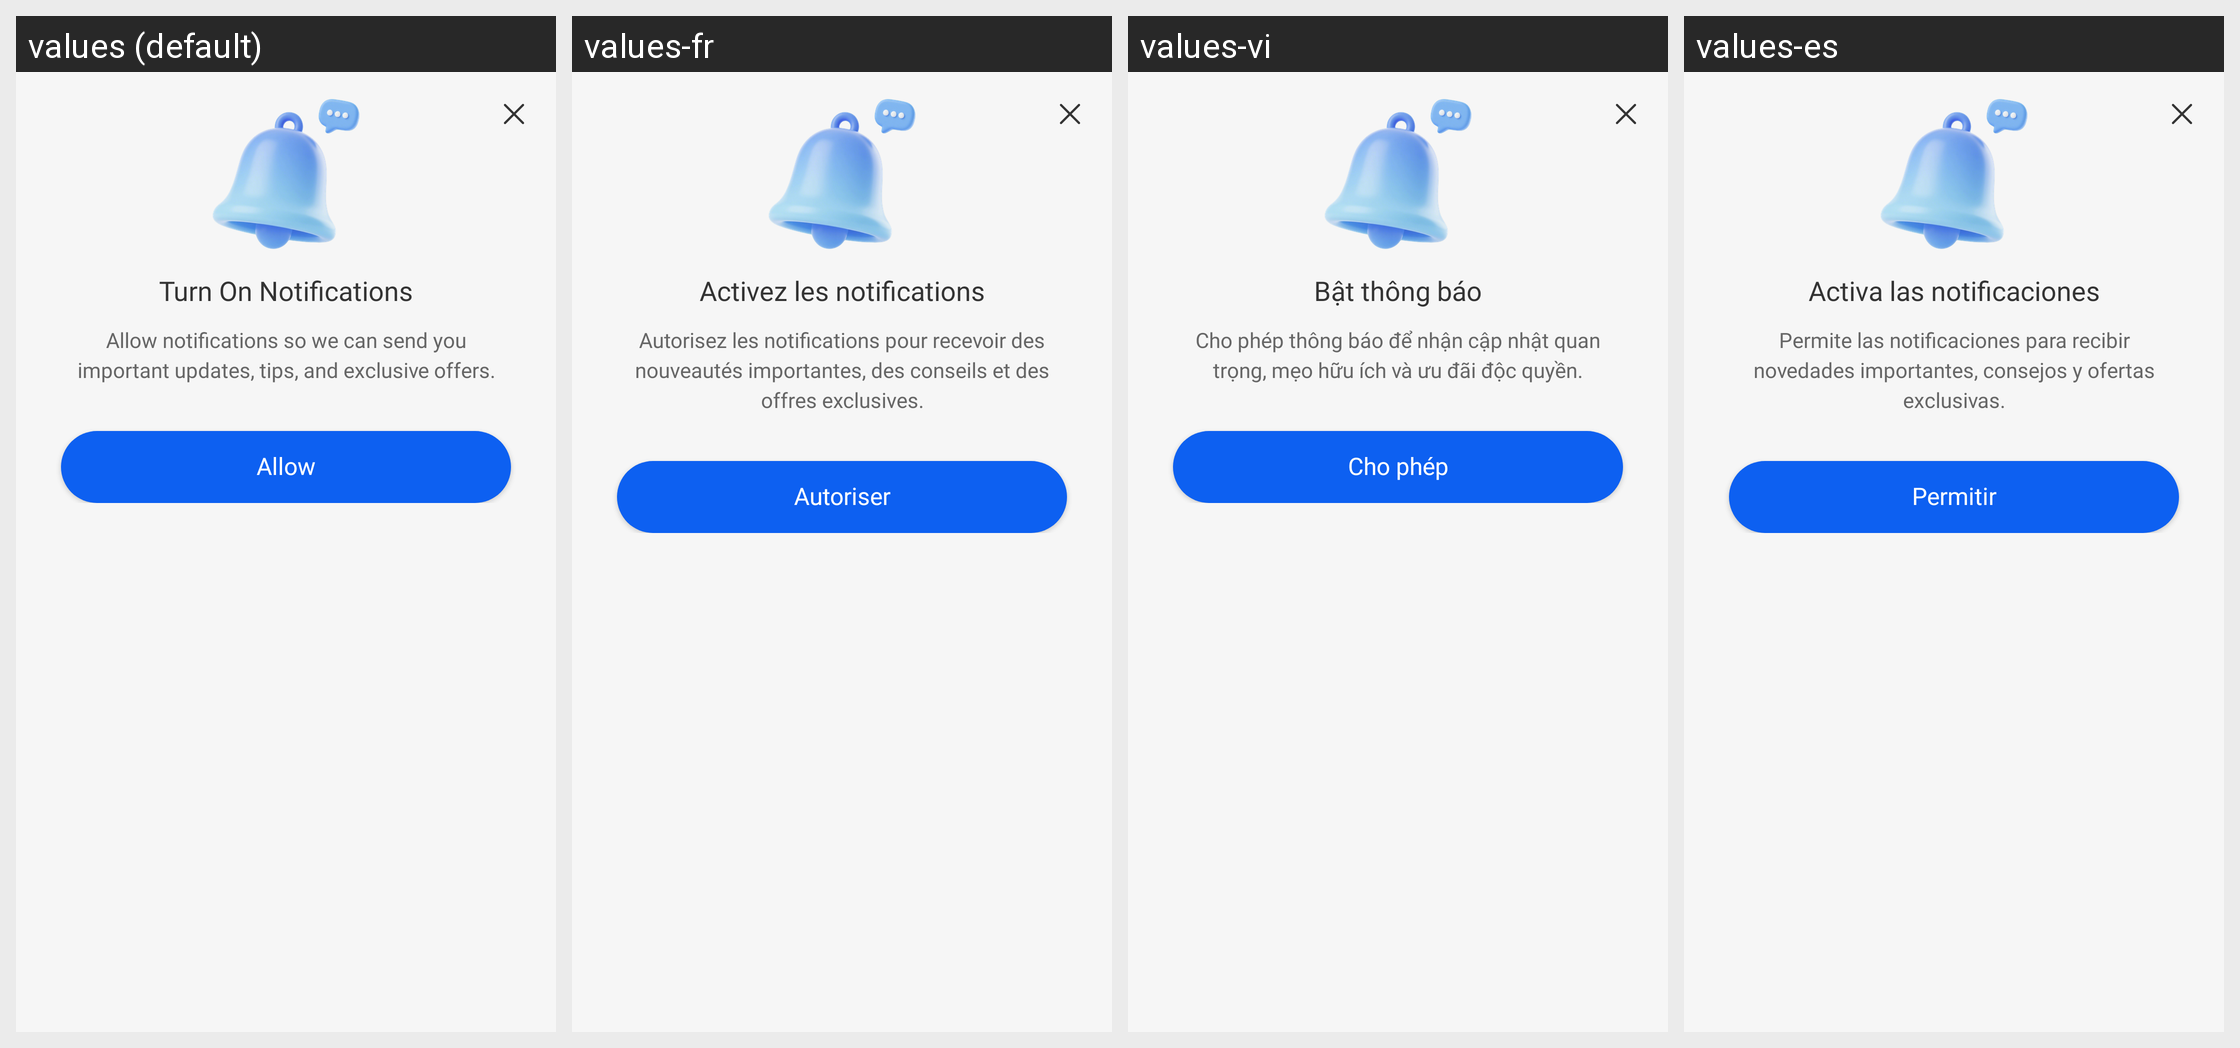

The Android screen above is rendered under several locales of the same app. Produce the string resources it draws, with the default and per-locale values.
Android screen res/layout/dialog_push_permission_guide.xml rendered under 4 locales, left to right: values (default), values-fr, values-vi, values-es. Device: Nexus 5 (rendered at 1080×1920; each locale shown at half size, 540×960, under a caption strip naming it); theme Theme.AICleanPhoneStorage.
Other locales in the repository, not shown: values-ar, values-bn, values-de, values-hi, values-in, values-ja, values-ko, values-pt, values-ru, values-tr, values-ur, values-zh-rCN.
Strings drawn on this screen, with the default value and each locale's value (text and hints the layout hard-codes, and strings that could not be matched under every locale, appear in the picture but are not listed):

push_guide_title
  values: Turn On Notifications
  values-fr: Activez les notifications
  values-vi: Bật thông báo
  values-es: Activa las notificaciones

push_guide_message
  values: Allow notifications so we can send you important updates, tips, and exclusive offers.
  values-fr: Autorisez les notifications pour recevoir des nouveautés importantes, des conseils et des offres exclusives.
  values-vi: Cho phép thông báo để nhận cập nhật quan trọng, mẹo hữu ích và ưu đãi độc quyền.
  values-es: Permite las notificaciones para recibir novedades importantes, consejos y ofertas exclusivas.

push_guide_allow
  values: Allow
  values-fr: Autoriser
  values-vi: Cho phép
  values-es: Permitir
